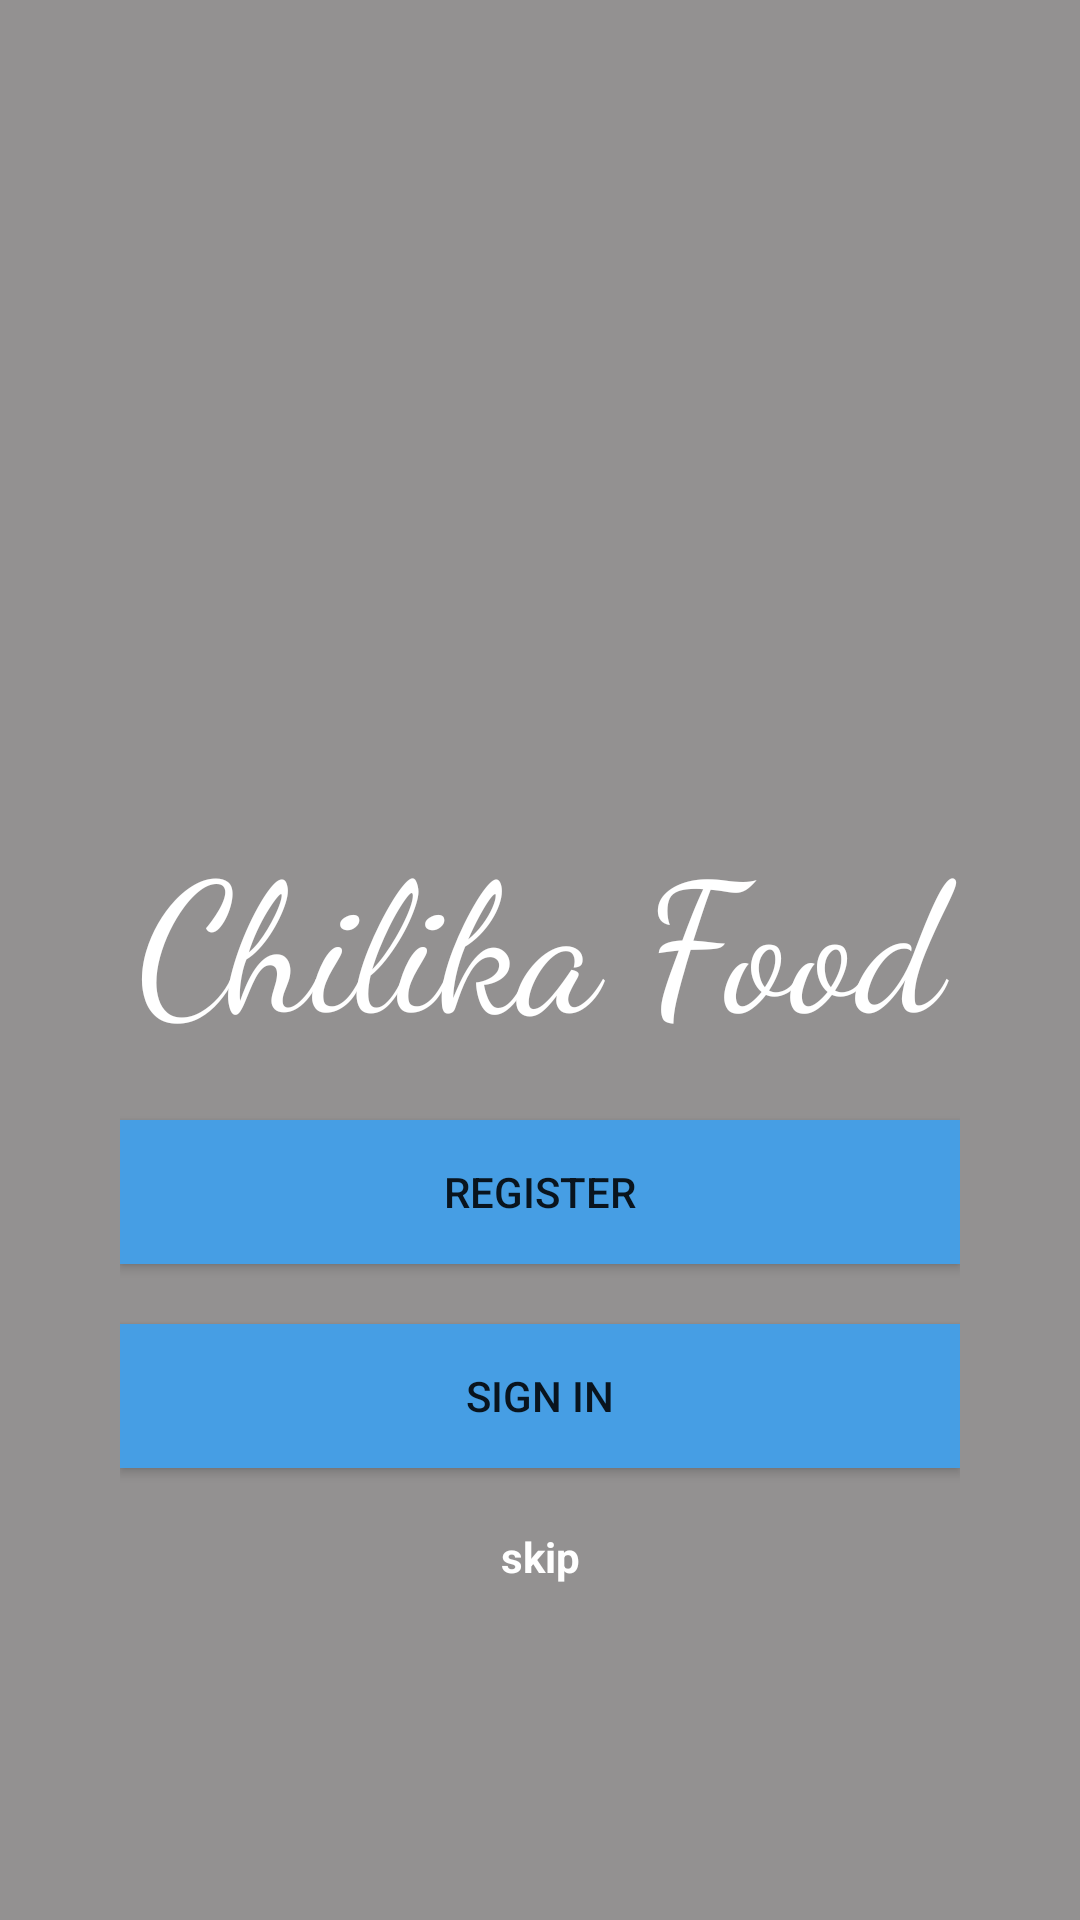

Write the Android layout XML for this screen, with the resource values it uses.
<!-- AndroidManifest.xml: application theme Theme.Whatever -->
<!-- res/layout/activity_main.xml -->
<?xml version="1.0" encoding="utf-8"?>
<RelativeLayout xmlns:android="http://schemas.android.com/apk/res/android"
    xmlns:app="http://schemas.android.com/apk/res-auto"
    xmlns:tools="http://schemas.android.com/tools"
    android:layout_width="match_parent"
    android:layout_height="match_parent"
    android:orientation="vertical"
    tools:context=".MainActivity"
    android:background="@drawable/resbacground"
    >

    <LinearLayout
        android:layout_width="match_parent"
        android:layout_height="match_parent"
        android:background="#83333030"
        android:orientation="vertical">

        <LinearLayout
            android:layout_width="match_parent"
            android:layout_height="match_parent"
            android:layout_marginLeft="40dp"
            android:layout_marginTop="60dp"


            android:layout_marginRight="40dp"
            android:layout_marginBottom="30dp"
            android:gravity="center_horizontal"
            android:orientation="vertical">

            <ImageView
                android:id="@+id/imageView"
                android:layout_width="wrap_content"
                android:layout_height="130dp"
                android:layout_marginTop="40dp"
                app:srcCompat="@drawable/resticon"
                app:tint="@color/white" />

            <TextView
                android:id="@+id/textView"
                android:layout_width="match_parent"
                android:layout_height="wrap_content"
                android:layout_marginTop="40dp"
                android:fontFamily="cursive"
                android:gravity="center"
                android:text="Chilika Food"
                android:textColor="#FFFFFF"
                android:textSize="60sp" />

            <Button
                android:id="@+id/btn1"
                android:layout_width="match_parent"
                android:layout_height="wrap_content"
                android:layout_marginTop="20dp"
                android:background="#469EE4"
                android:text="register" />

            <Button
                android:id="@+id/btnl1"
                android:layout_width="match_parent"
                android:layout_height="wrap_content"
                android:layout_marginTop="20dp"
                android:layout_marginBottom="20dp"
                android:background="#469EE4"
                android:text="sign in" />

            <TextView
                android:id="@+id/textView2"
                android:layout_width="match_parent"
                android:layout_height="wrap_content"
                android:gravity="center"
                android:text="skip"
                android:textColor="#FFFFFF"
                android:textStyle="bold" />


        </LinearLayout>

    </LinearLayout>
</RelativeLayout>
<!-- resources referenced by this layout -->
<resources>
  <color name="white">#FFFFFF</color>
  <style name="Theme.Whatever" parent="Theme.AppCompat.Light.NoActionBar">
          
          <item name="colorPrimary">@color/purple_500</item>
          <item name="colorPrimaryVariant">@color/purple_700</item>
          <item name="colorOnPrimary">@color/white</item>
          
          <item name="colorSecondary">@color/teal_200</item>
          <item name="colorSecondaryVariant">@color/teal_700</item>
          <item name="colorOnSecondary">@color/black</item>
          
          <item name="android:statusBarColor" tools:targetApi="l">?attr/colorPrimaryVariant</item>
          
      </style>
  <color name="purple_500">#FF6200EE</color>
  <color name="purple_700">#FF3700B3</color>
  <color name="teal_200">#FF03DAC5</color>
  <color name="teal_700">#FF018786</color>
  <color name="black">#000000</color>
</resources>
